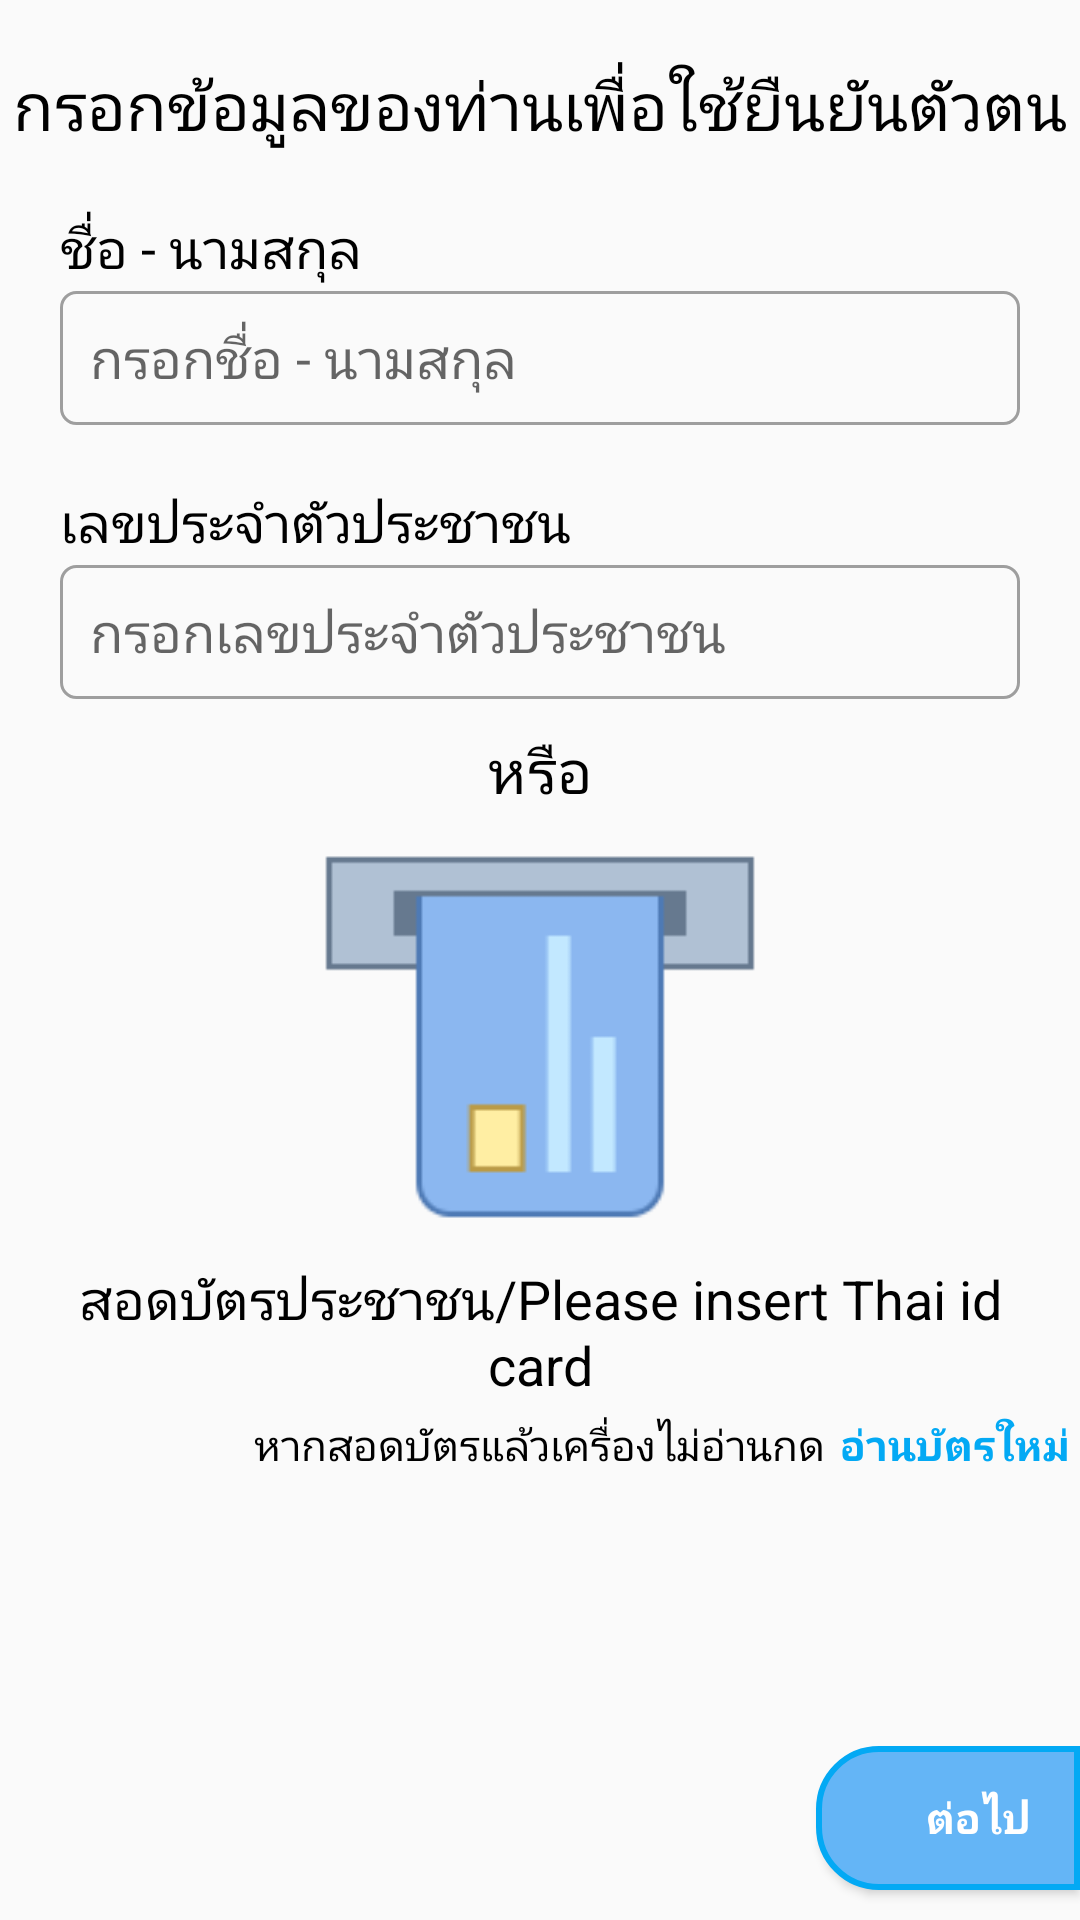

This screen was rendered from an Android layout file. Write that file and the resources it references.
<!-- AndroidManifest.xml: application theme AppTheme -->
<!-- res/layout/activity_scan_id_card.xml -->
<?xml version="1.0" encoding="utf-8"?>
<RelativeLayout xmlns:android="http://schemas.android.com/apk/res/android"
    xmlns:app="http://schemas.android.com/apk/res-auto"
    xmlns:tools="http://schemas.android.com/tools"
    android:layout_width="match_parent"
    android:layout_height="match_parent"
    tools:context=".ScanIdCardActivity">

    <TextView
        android:textColor="@color/black"
        android:textSize="20dp"
        android:id="@+id/txtor"
        android:layout_width="wrap_content"
        android:layout_height="wrap_content"
        android:layout_below="@+id/id_edt_layout"
        android:layout_centerHorizontal="true"
        android:layout_marginTop="10dp"
        android:text="@string/or" />

    <ImageView
        android:id="@+id/scanlogo"
        android:layout_width="150dp"
        android:layout_height="150dp"
        android:layout_below="@+id/txtor"
        android:layout_centerHorizontal="true"
        android:background="@drawable/icons8_insert_credit_card_160px_3" />

    <TextView
        android:id="@+id/scanhint"
        android:layout_width="wrap_content"
        android:layout_height="wrap_content"
        android:layout_below="@id/scanlogo"
        android:layout_centerHorizontal="true"
        android:layout_marginStart="20dp"
        android:layout_marginEnd="20dp"
        android:text="@string/text_scan_card"
        android:textAlignment="center"
        android:textColor="@color/black"
        android:textSize="18sp" />
    <TextView
        android:layout_marginTop="5dp"
        android:id="@+id/scanhint2"
        android:layout_width="wrap_content"
        android:layout_height="wrap_content"
        android:layout_below="@id/scanhint"
        android:layout_centerHorizontal="true"
        android:layout_marginStart="20dp"
        android:layout_marginEnd="5dp"
        android:text="@string/text_rescan_card"
        android:textAlignment="center"
        android:textColor="@color/black"

        />
    <TextView
        android:layout_marginTop="5dp"
        android:id="@+id/rescan"
        android:layout_width="wrap_content"
        android:layout_height="wrap_content"
        android:layout_below="@id/scanhint"
        android:layout_toEndOf="@id/scanhint2"
        android:layout_centerHorizontal="true"
        android:text="@string/text_rescan"
        android:textAlignment="center"
        android:textStyle="bold"
        android:textColor="@color/blue_active"

        />

    <TextView
        android:id="@+id/userinfoheader"
        android:layout_width="match_parent"
        android:layout_height="wrap_content"
        android:layout_marginTop="20dp"
        android:text="@string/UserInfoheader"
        android:textAlignment="center"
        android:textColor="@color/black"
        android:textSize="22sp" />

    <TextView
        android:id="@+id/edtnamehint"
        android:layout_width="wrap_content"
        android:layout_height="wrap_content"
        android:layout_below="@id/userinfoheader"
        android:layout_marginStart="20dp"
        android:layout_marginTop="20dp"
        android:text="@string/nameandlastname"
        android:textColor="@color/black"
        android:textSize="18sp" />

    <FrameLayout
        android:id="@+id/name_edt_layout"
        android:layout_width="match_parent"
        android:layout_height="wrap_content"
        android:layout_below="@id/edtnamehint"
        android:layout_marginStart="20dp"
        android:layout_marginTop="2dp"
        android:layout_marginEnd="20dp"
        android:background="@drawable/border"
        android:padding="10dp">

        <EditText
            android:id="@+id/name_edt"
            android:layout_width="match_parent"
            android:layout_height="wrap_content"
            android:background="@android:color/transparent"
            android:hint="@string/edtnamehint"
            android:imeOptions="actionNext"
            android:inputType="textNoSuggestions"
            android:textCursorDrawable="@null" />

        <Button
            android:id="@+id/clear_name_btn"
            android:layout_width="24dp"
            android:layout_height="24dp"
            android:layout_gravity="right|center_vertical"
            android:layout_marginEnd="10dp"
            android:background="@drawable/icons8_delete_26px"
            android:visibility="invisible" />

    </FrameLayout>

    <TextView

        android:id="@+id/edtidhint"
        android:layout_width="wrap_content"
        android:layout_height="wrap_content"
        android:layout_below="@id/name_edt_layout"
        android:layout_marginStart="20dp"
        android:layout_marginTop="20dp"
        android:text="@string/citizenID"
        android:textColor="@color/black"
        android:textSize="18sp" />

    <FrameLayout
        android:id="@+id/id_edt_layout"
        android:layout_width="match_parent"
        android:layout_height="wrap_content"
        android:layout_below="@id/edtidhint"
        android:layout_marginStart="20dp"
        android:layout_marginTop="2dp"
        android:layout_marginEnd="20dp"
        android:background="@drawable/border"
        android:padding="10dp">

        <EditText
            android:id="@+id/id_edt"
            android:layout_width="match_parent"
            android:layout_height="wrap_content"
            android:background="@android:color/transparent"
            android:hint="@string/citizenIDhint"
            android:imeOptions="actionDone"
            android:inputType="numberDecimal"
            android:maxLength="13"
            android:singleLine="true"
            android:textCursorDrawable="@null" />

        <Button
            android:id="@+id/clear_id_btn"
            android:layout_width="24dp"
            android:layout_height="24dp"
            android:layout_gravity="right|center_vertical"
            android:layout_marginEnd="10dp"
            android:background="@drawable/icons8_delete_26px"
            android:visibility="invisible" />

    </FrameLayout>

    <Button
        android:id="@+id/next_btn"
        android:layout_width="wrap_content"
        android:layout_height="wrap_content"
        android:layout_alignParentEnd="true"
        android:layout_alignParentBottom="true"
        android:layout_marginBottom="10dp"
        android:background="@drawable/nextbtn"
        android:drawableEnd="@drawable/icons8_right_32px_1"
        android:gravity="center"
        android:paddingStart="20dp"
        android:paddingTop="10dp"
        android:paddingBottom="10dp"
        android:text="@string/next"
        android:textColor="@color/white"
        android:textStyle="bold" />

</RelativeLayout>
<!-- resources referenced by this layout -->
<resources>
  <color name="black">#000000</color>
  <color name="blue_active">#03a9f4</color>
  <color name="white">#ffffff</color>
  <!-- drawable border (drawable) -->
  <?xml version="1.0" encoding="utf-8"?>
  <shape xmlns:android="http://schemas.android.com/apk/res/android" android:shape="rectangle" >
      <corners android:bottomLeftRadius="5dp"
          android:topLeftRadius="5dp"
          android:topRightRadius="5dp"
          android:bottomRightRadius="5dp"
          android:radius="5dp"/>
  
      <stroke android:color="@color/grey_active"
          android:width="1dp"/>
  
  </shape>
  <!-- drawable icons8_insert_credit_card_160px_3: png bitmap (drawable, 1844 bytes) -->
  <!-- drawable nextbtn (drawable) -->
  <?xml version="1.0" encoding="utf-8"?>
  <shape xmlns:android="http://schemas.android.com/apk/res/android"
      android:shape="rectangle">
      <corners
          android:bottomLeftRadius="20dp"
          android:topLeftRadius="20dp" />
      <stroke
          android:width="2dp"
          android:color="@color/blue_active" />
      <solid android:color="@color/blue_inactive" />
  </shape>
  <string name="UserInfoheader">กรอกข้อมูลของท่านเพื่อใช้ยืนยันตัวตน</string>
  <string name="citizenID">เลขประจำตัวประชาชน</string>
  <string name="citizenIDhint">กรอกเลขประจำตัวประชาชน</string>
  <string name="edtnamehint">กรอกชื่อ - นามสกุล</string>
  <string name="nameandlastname">ชื่อ - นามสกุล</string>
  <string name="next">ต่อไป</string>
  <string name="or">หรือ</string>
  <string name="text_rescan">อ่านบัตรใหม่</string>
  <string name="text_rescan_card">หากสอดบัตรแล้วเครื่องไม่อ่านกด</string>
  <string name="text_scan_card">สอดบัตรประชาชน/Please insert Thai id card</string>
  <style name="AppTheme" parent="Theme.MaterialComponents.DayNight.NoActionBar.Bridge">
          
          <item name="colorPrimary">@color/colorPrimary</item>
          <item name="colorPrimaryDark">@android:color/transparent</item>
          <item name="colorAccent">@color/colorAccent</item>
          <item name="android:statusBarColor">@color/grey_active</item>
      </style>
  <color name="grey_active">#9e9e9e</color>
  <color name="blue_inactive">#64b5f6</color>
  <color name="colorPrimary">#008577</color>
  <color name="colorAccent">#D81B60</color>
</resources>
